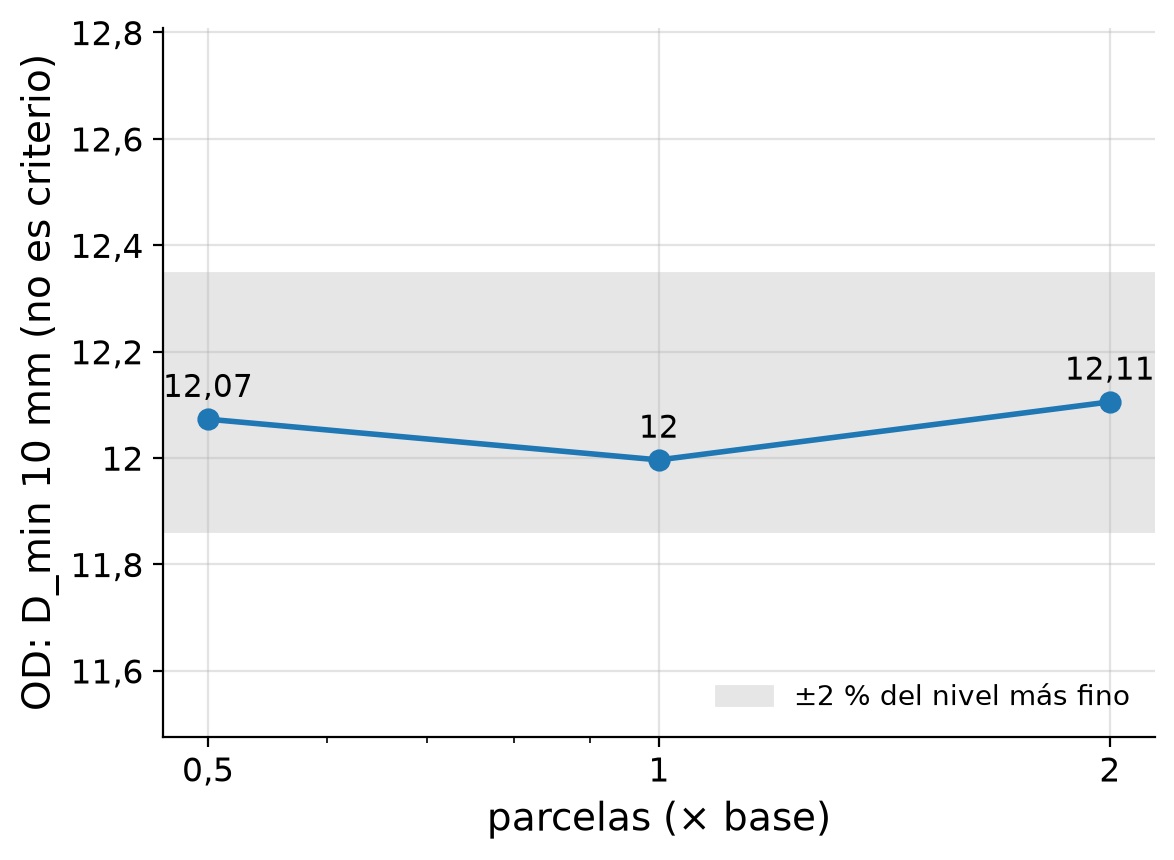

The table this chart was drawn from, first rows:
caso, parcelas (× base), D_min
R3_06_np050, 0.5, 12.07
R3_02_caso2, 1.0, 12
R3_07_np200, 2.0, 12.11
